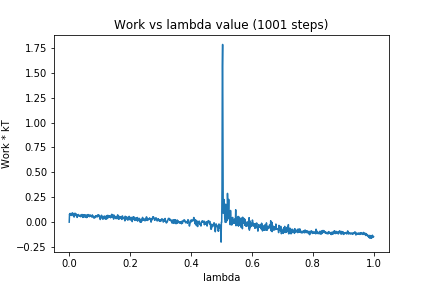

The data file committed next to this chart (first rows):
0, 0.0
1, 0.08098
2, 0.06898
3, 0.08785
4, 0.08021
5, 0.07473
6, 0.06896
7, 0.08259
8, 0.06739
9, 0.08543
10, 0.09389
11, 0.08145
12, 0.07904
13, 0.08834
14, 0.06069
15, 0.07119
16, 0.05084
17, 0.06748
18, 0.06477
19, 0.09073
20, 0.07572
21, 0.06847
22, 0.0783
23, 0.0828
24, 0.06197
25, 0.07511
26, 0.04756
27, 0.06364
28, 0.07203
29, 0.07362
30, 0.07682
31, 0.075
32, 0.06011
33, 0.06468
34, 0.06181
35, 0.05858
36, 0.06336
37, 0.07225
38, 0.05365
39, 0.06465
40, 0.06166
41, 0.05881
42, 0.07733
43, 0.0707
44, 0.07195
45, 0.04749
46, 0.07356
47, 0.05042
48, 0.07369
49, 0.06624
50, 0.07505
51, 0.05342
52, 0.05305
53, 0.05181
54, 0.07283
55, 0.04926
56, 0.04798
57, 0.04631
58, 0.07078
59, 0.04813
60, 0.07307
... 940 more rows
